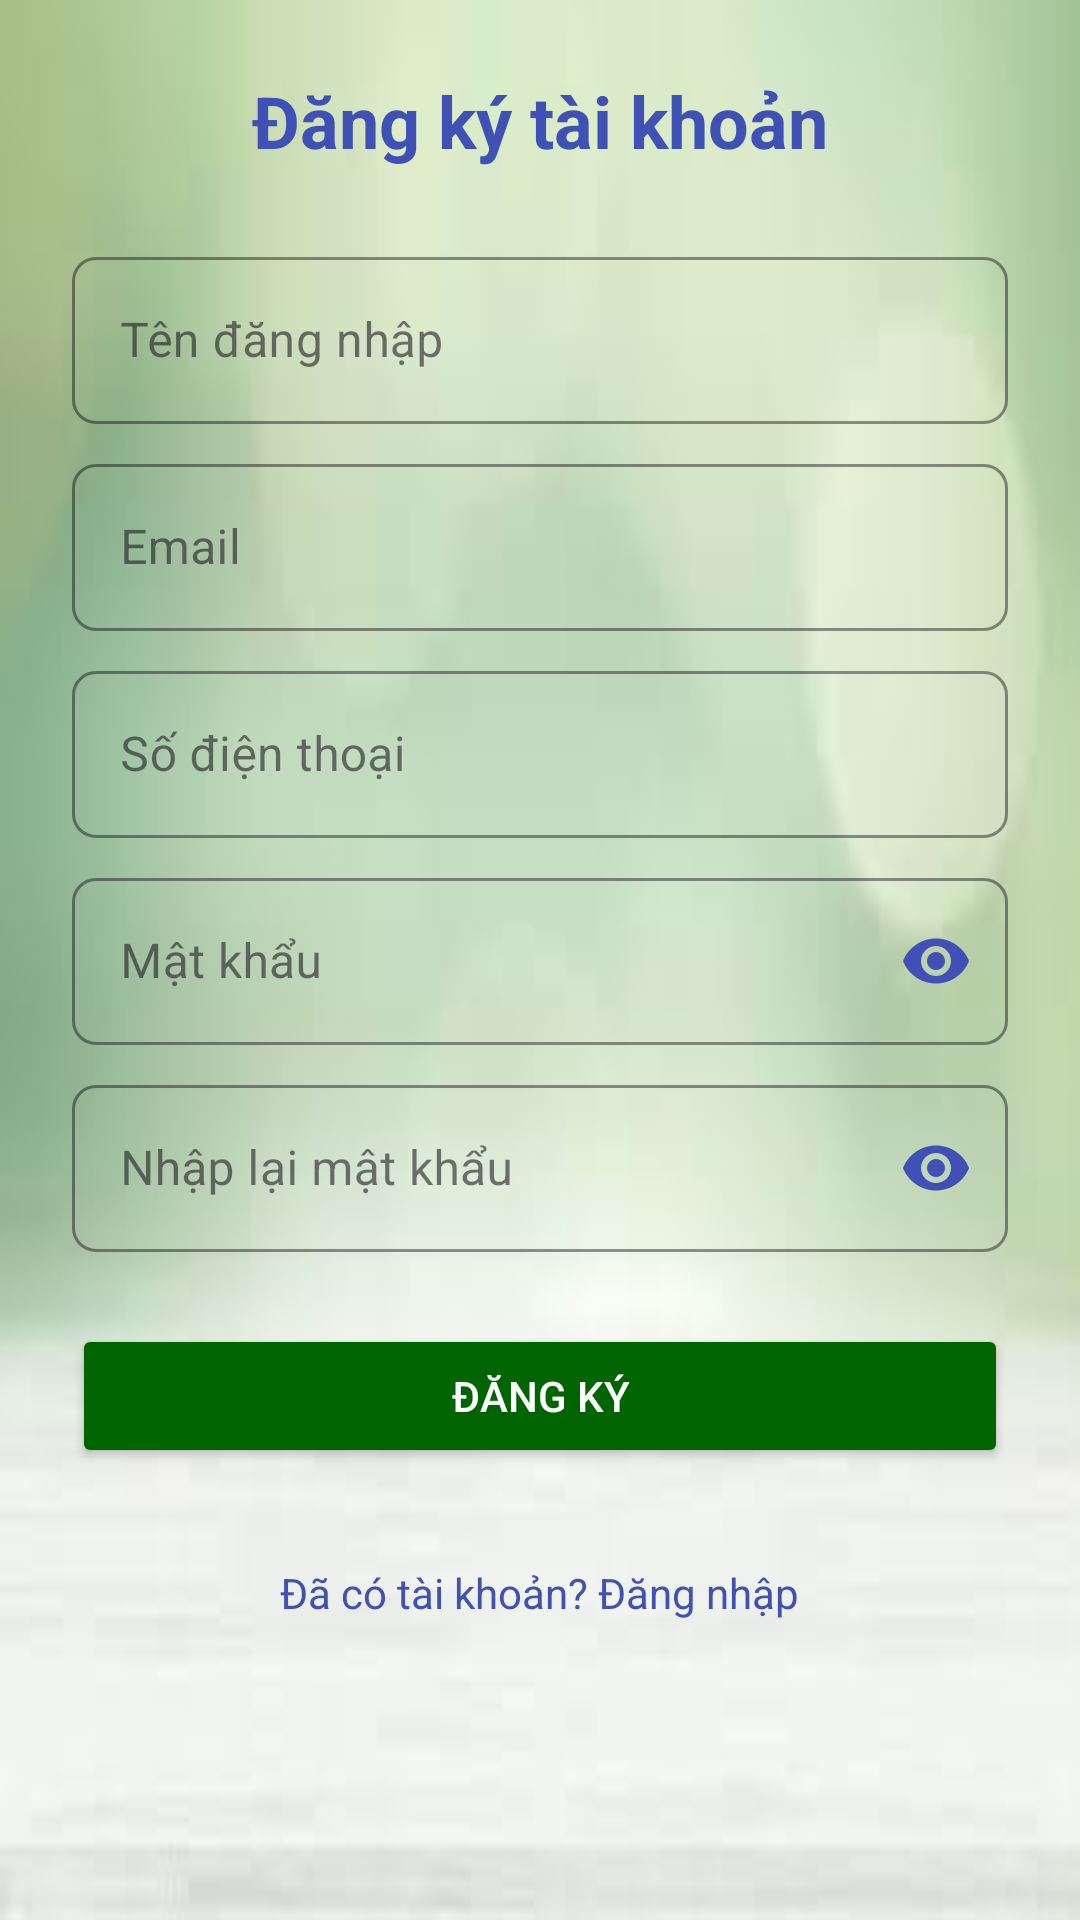

Android layout source for this screen:
<!-- AndroidManifest.xml: application theme Theme.Btl -->
<!-- res/layout/activity_register.xml -->
<?xml version="1.0" encoding="utf-8"?>
<ScrollView xmlns:android="http://schemas.android.com/apk/res/android"
    xmlns:app="http://schemas.android.com/apk/res-auto"
    android:layout_width="match_parent"
    android:layout_height="match_parent"
    android:fillViewport="true"
    android:background="@drawable/anhnen">

    <LinearLayout
        android:layout_width="match_parent"
        android:layout_height="wrap_content"
        android:orientation="vertical"
        android:padding="24dp"
        android:gravity="center_horizontal">

        
        <TextView
            android:layout_width="wrap_content"
            android:layout_height="wrap_content"
            android:text="Đăng ký tài khoản"
            android:textSize="24sp"
            android:textStyle="bold"
            android:textColor="#3F51B5"
            android:paddingBottom="24dp" />

        
        <com.google.android.material.textfield.TextInputLayout
            style="@style/Widget.MaterialComponents.TextInputLayout.OutlinedBox"
            android:layout_width="match_parent"
            android:layout_height="wrap_content"
            app:boxStrokeColor="#3F51B5"
            app:hintTextColor="#3F51B5"
            app:boxCornerRadiusTopStart="8dp"
            app:boxCornerRadiusTopEnd="8dp"
            app:boxCornerRadiusBottomStart="8dp"
            app:boxCornerRadiusBottomEnd="8dp"
            android:layout_marginBottom="8dp">

            <com.google.android.material.textfield.TextInputEditText
                android:id="@+id/etUsername"
                android:layout_width="match_parent"
                android:layout_height="wrap_content"
                android:hint="Tên đăng nhập"
                android:inputType="text"
                android:maxLength="50"/>
        </com.google.android.material.textfield.TextInputLayout>

        
        <com.google.android.material.textfield.TextInputLayout
            style="@style/Widget.MaterialComponents.TextInputLayout.OutlinedBox"
            android:layout_width="match_parent"
            android:layout_height="wrap_content"
            app:boxStrokeColor="#3F51B5"
            app:hintTextColor="#3F51B5"
            app:boxCornerRadiusTopStart="8dp"
            app:boxCornerRadiusTopEnd="8dp"
            app:boxCornerRadiusBottomStart="8dp"
            app:boxCornerRadiusBottomEnd="8dp"
            android:layout_marginBottom="8dp">

            <com.google.android.material.textfield.TextInputEditText
                android:id="@+id/etEmail"
                android:layout_width="match_parent"
                android:layout_height="wrap_content"
                android:hint="Email"
                android:inputType="textEmailAddress"
                android:maxLength="100" />
        </com.google.android.material.textfield.TextInputLayout>

        
        <com.google.android.material.textfield.TextInputLayout
            style="@style/Widget.MaterialComponents.TextInputLayout.OutlinedBox"
            android:layout_width="match_parent"
            android:layout_height="wrap_content"
            app:boxStrokeColor="#3F51B5"
            app:hintTextColor="#3F51B5"
            app:boxCornerRadiusTopStart="8dp"
            app:boxCornerRadiusTopEnd="8dp"
            app:boxCornerRadiusBottomStart="8dp"
            app:boxCornerRadiusBottomEnd="8dp"
            android:layout_marginBottom="8dp">

            <com.google.android.material.textfield.TextInputEditText
                android:id="@+id/etPhone"
                android:layout_width="match_parent"
                android:layout_height="wrap_content"
                android:hint="Số điện thoại"
                android:inputType="phone"
                android:maxLength="15"/>
        </com.google.android.material.textfield.TextInputLayout>

        
        <com.google.android.material.textfield.TextInputLayout
            style="@style/Widget.MaterialComponents.TextInputLayout.OutlinedBox"
            android:layout_width="match_parent"
            android:layout_height="wrap_content"
            app:boxStrokeColor="#3F51B5"
            app:hintTextColor="#3F51B5"
            app:boxCornerRadiusTopStart="8dp"
            app:boxCornerRadiusTopEnd="8dp"
            app:boxCornerRadiusBottomStart="8dp"
            app:boxCornerRadiusBottomEnd="8dp"
            app:passwordToggleEnabled="true"
            app:passwordToggleTint="#3F51B5"
            android:layout_marginBottom="8dp">

            <com.google.android.material.textfield.TextInputEditText
                android:id="@+id/etPassword"
                android:layout_width="match_parent"
                android:layout_height="wrap_content"
                android:hint="Mật khẩu"
                android:inputType="textPassword"
                android:maxLength="255"/>
        </com.google.android.material.textfield.TextInputLayout>

        
        <com.google.android.material.textfield.TextInputLayout
            style="@style/Widget.MaterialComponents.TextInputLayout.OutlinedBox"
            android:layout_width="match_parent"
            android:layout_height="wrap_content"
            app:boxStrokeColor="#3F51B5"
            app:hintTextColor="#3F51B5"
            app:boxCornerRadiusTopStart="8dp"
            app:boxCornerRadiusTopEnd="8dp"
            app:boxCornerRadiusBottomStart="8dp"
            app:boxCornerRadiusBottomEnd="8dp"
            app:passwordToggleEnabled="true"
            app:passwordToggleTint="#3F51B5"
            android:layout_marginBottom="24dp">

            <com.google.android.material.textfield.TextInputEditText
                android:id="@+id/etConfirmPassword"
                android:layout_width="match_parent"
                android:layout_height="wrap_content"
                android:hint="Nhập lại mật khẩu"
                android:inputType="textPassword"
                android:maxLength="255"/>
        </com.google.android.material.textfield.TextInputLayout>

        
        <Button
            android:id="@+id/btnRegister"
            android:layout_width="match_parent"
            android:layout_height="wrap_content"
            android:text="ĐĂNG KÝ"
            android:textAllCaps="false"
            android:textColor="#FFFFFF"
            android:backgroundTint="@color/backgroundColor"
            android:layout_marginBottom="16dp"
            android:padding="12dp"/>

        
        <TextView
            android:id="@+id/tvToLogin"
            android:layout_width="wrap_content"
            android:layout_height="wrap_content"
            android:text="Đã có tài khoản? Đăng nhập"
            android:textColor="#3F51B5"
            android:paddingTop="16dp"/>


    </LinearLayout>
</ScrollView>
<!-- resources referenced by this layout -->
<resources>
  <color name="backgroundColor">#006400</color>
  <!-- drawable anhnen: jpg bitmap (drawable, 2061 bytes) -->
  <style name="Theme.Btl" parent="Base.Theme.Btl" />
  <style name="Base.Theme.Btl" parent="Theme.Material3.DayNight.NoActionBar">
          <item name="colorPrimary">@color/backgroundColor</item>
      </style>
</resources>
